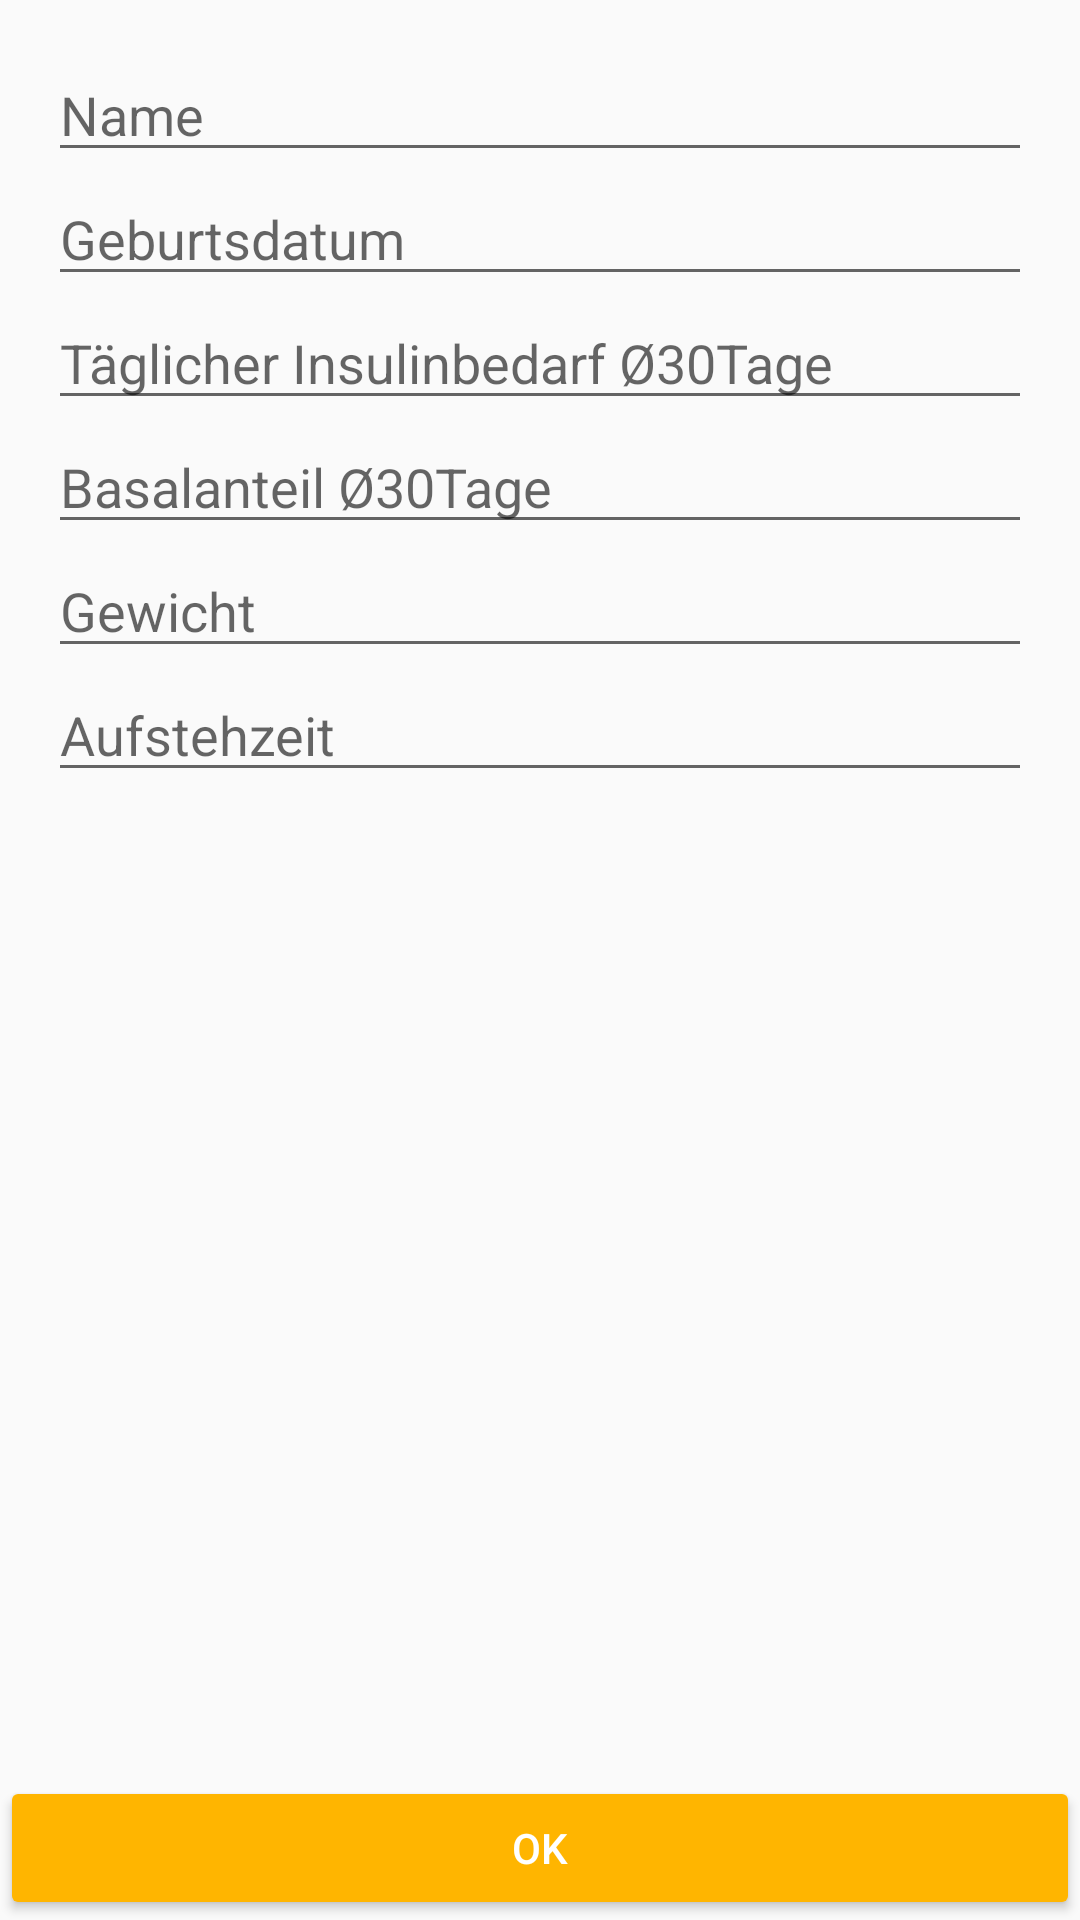

Write the Android layout XML for this screen, with the resource values it uses.
<!-- AndroidManifest.xml: application theme AppTheme -->
<!-- res/layout/activity_main.xml -->
<?xml version="1.0" encoding="utf-8"?>
<android.support.constraint.ConstraintLayout xmlns:android="http://schemas.android.com/apk/res/android"
    xmlns:tools="http://schemas.android.com/tools"
    android:layout_width="match_parent"
    android:layout_height="match_parent"
    xmlns:app="http://schemas.android.com/apk/res-auto"
    tools:context=".MainActivity">

    <ScrollView
        android:id="@+id/scrollView"
        android:layout_width="match_parent"
        android:layout_height="0dp"
        app:layout_constraintBottom_toTopOf="@id/open_graph_activity_button"
        app:layout_constraintTop_toTopOf="parent"
        android:padding="16dp">

        <android.support.constraint.ConstraintLayout
            android:layout_width="match_parent"
            android:layout_height="match_parent"
            android:orientation="vertical">

            <EditText
                android:id="@+id/textFieldName"
                android:layout_width="0dp"
                android:layout_height="wrap_content"
                android:hint="Name"
                app:layout_constraintTop_toTopOf="parent"
                app:layout_constraintLeft_toLeftOf="parent"
                app:layout_constraintRight_toRightOf="parent"
                android:inputType="textPersonName" />

            <EditText
                android:id="@+id/dateFieldBirthday"
                android:layout_width="0dp"
                android:layout_height="wrap_content"
                app:layout_constraintTop_toBottomOf="@id/textFieldName"
                app:layout_constraintLeft_toLeftOf="parent"
                app:layout_constraintRight_toRightOf="parent"
                android:hint="Geburtsdatum"
                android:inputType="date" />

            <EditText
                android:id="@+id/numberDecimalFieldInsulin"
                android:layout_width="0dp"
                android:layout_height="wrap_content"
                app:layout_constraintTop_toBottomOf="@id/dateFieldBirthday"
                app:layout_constraintLeft_toLeftOf="parent"
                app:layout_constraintRight_toRightOf="parent"
                android:hint="Täglicher Insulinbedarf Ø30Tage"
                android:inputType="numberDecimal" />

            <EditText
                android:id="@+id/numberDecimalFieldBasalRelative"
                android:layout_width="0dp"
                android:layout_height="wrap_content"
                app:layout_constraintTop_toBottomOf="@id/numberDecimalFieldInsulin"
                app:layout_constraintLeft_toLeftOf="parent"
                app:layout_constraintRight_toRightOf="parent"
                android:hint="Basalanteil Ø30Tage"
                android:inputType="numberDecimal" />

            <EditText
                android:id="@+id/numberFieldWeight"
                android:layout_width="0dp"
                android:layout_height="wrap_content"
                android:hint="Gewicht"
                android:inputType="number"
                app:layout_constraintHorizontal_bias="1.0"
                app:layout_constraintLeft_toLeftOf="parent"
                app:layout_constraintRight_toRightOf="parent"
                app:layout_constraintTop_toBottomOf="@id/numberDecimalFieldBasalRelative" />

            <EditText
                android:id="@+id/timeFieldWakeupTime"
                android:layout_width="0dp"
                android:layout_height="wrap_content"
                app:layout_constraintTop_toBottomOf="@id/numberFieldWeight"
                app:layout_constraintLeft_toLeftOf="parent"
                app:layout_constraintRight_toRightOf="parent"
                android:hint="Aufstehzeit"
                android:inputType="time" />

        </android.support.constraint.ConstraintLayout>
    </ScrollView>

    <Button
        android:id="@+id/open_graph_activity_button"
        style="@style/Widget.AppCompat.Button.Colored"
        android:layout_width="match_parent"
        android:layout_height="48dp"
        app:layout_constraintBottom_toBottomOf="parent"
        android:elevation="0dp"
        android:onClick="startResultActivity"
        android:text="OK"
        />
</android.support.constraint.ConstraintLayout>
<!-- resources referenced by this layout -->
<resources>
  <style name="AppTheme" parent="Theme.AppCompat.Light.DarkActionBar">
          
          <item name="colorPrimary">@color/primaryColor</item>
          <item name="colorPrimaryDark">@color/primaryDarkColor</item>
          <item name="colorAccent">@color/secondaryColor</item>
          <item name="android:statusBarColor">@color/primaryColor</item>
  
      </style>
  <color name="primaryColor">#1c4a87</color>
  <color name="primaryDarkColor">#002359</color>
  <color name="secondaryColor">#ffb500</color>
</resources>
